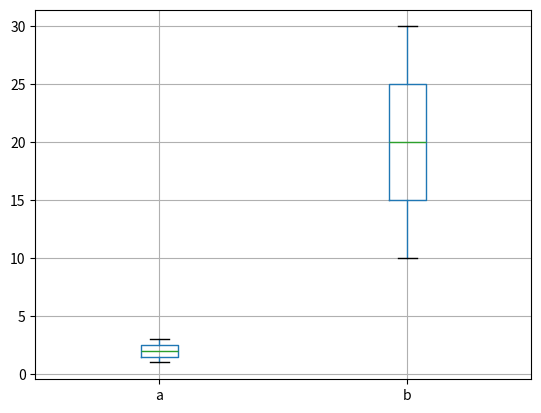

Reproduce this figure in Python.
import matplotlib.pyplot as plt
import pandas as pd


d = {
    'a': [1,2,3],
    'b': [10,20,30],
}

data = pd.DataFrame(d)

print(data)
data.boxplot()
plt.show()
